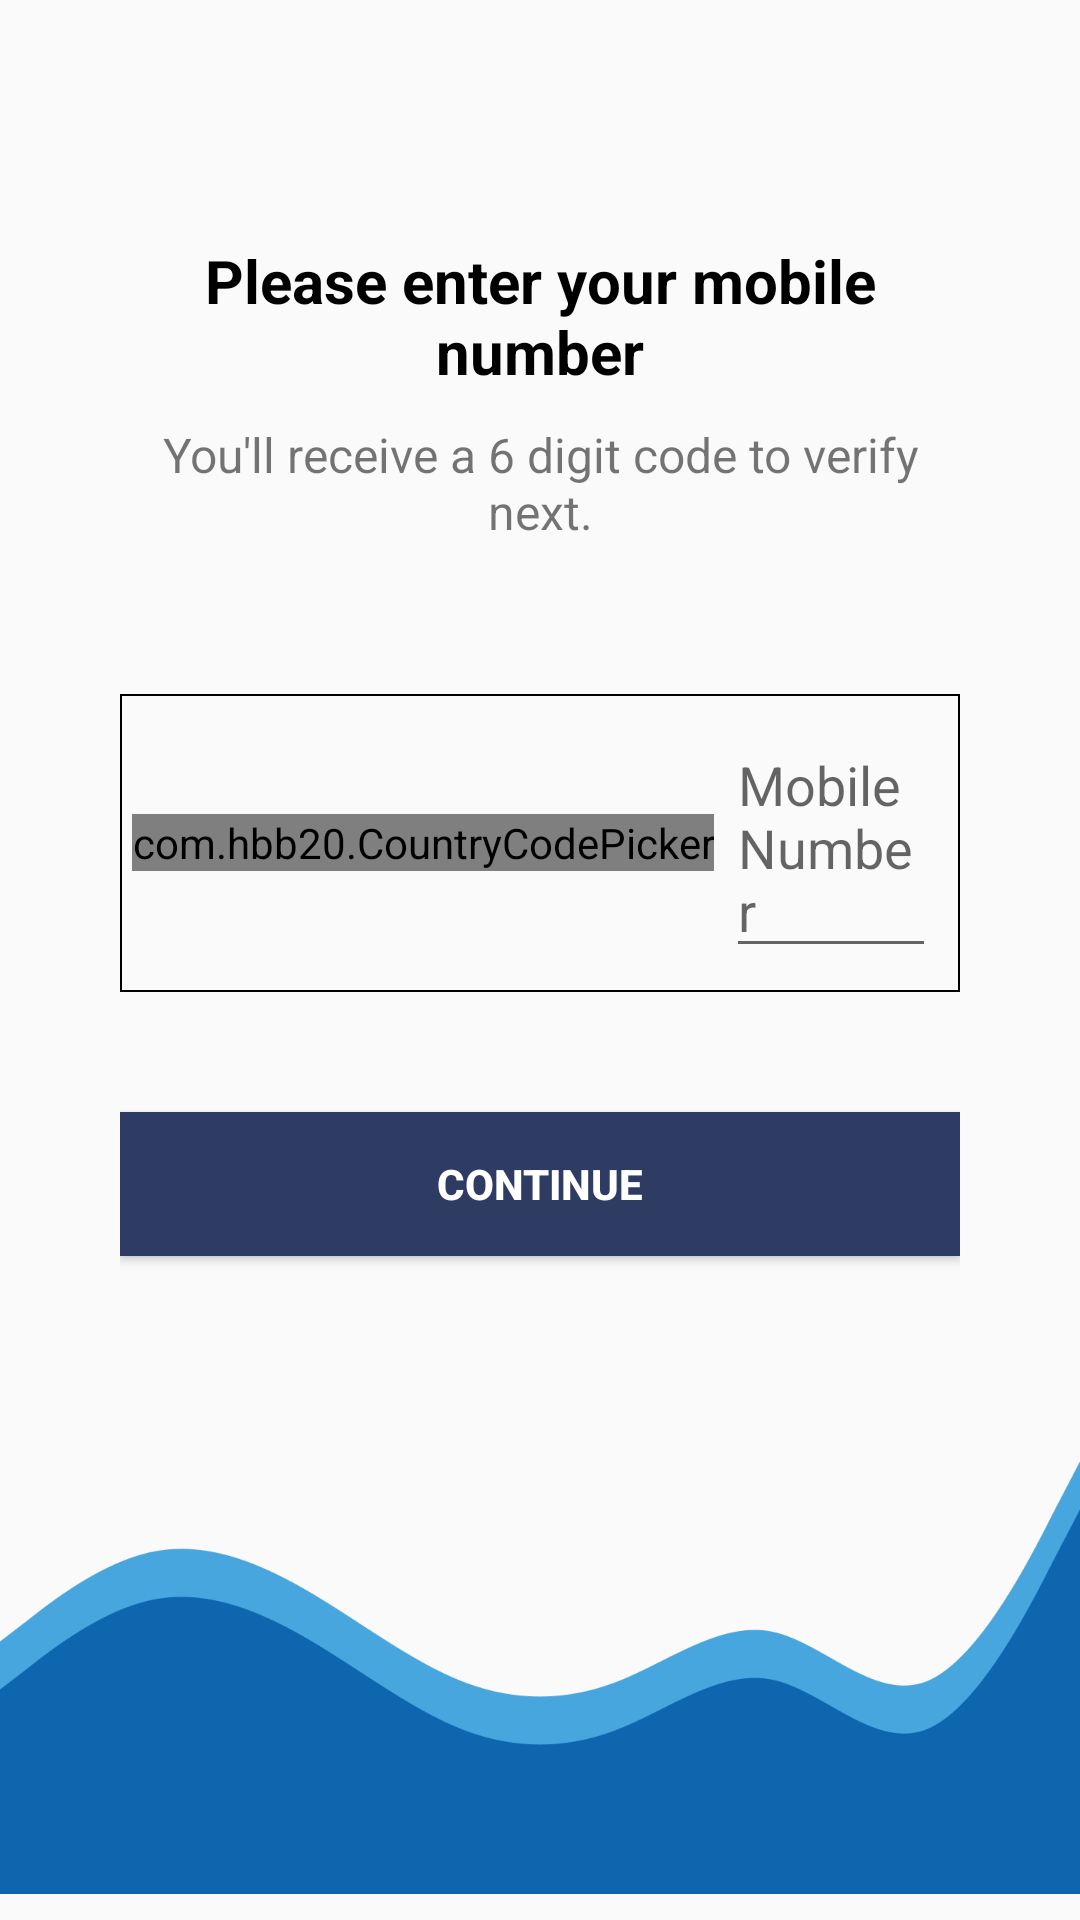

Produce the Android XML layout that renders to this screen, including the resource entries it uses.
<!-- AndroidManifest.xml: application theme Theme.QRScanner -->
<!-- res/layout/activity_phone_no.xml -->
<?xml version="1.0" encoding="utf-8"?>
<RelativeLayout xmlns:android="http://schemas.android.com/apk/res/android"
    xmlns:app="http://schemas.android.com/apk/res-auto"
    xmlns:tools="http://schemas.android.com/tools"
    android:layout_width="match_parent"
    android:layout_height="match_parent"
    tools:context=".PhoneNo">

        <ImageView
            android:id="@+id/back1"
            android:layout_width="30dp"
            android:layout_height="30dp"
            android:layout_marginTop="20dp"
            android:layout_marginLeft="20dp"
            app:srcCompat="@drawable/baseline_cancel_24"/>

    <LinearLayout
        android:layout_width="match_parent"
        android:layout_height="match_parent"
        android:gravity="center|top"
        android:orientation="vertical"
        android:padding="40dp">

        <TextView
            android:id="@+id/textView"
            android:layout_width="match_parent"
            android:layout_height="wrap_content"
            android:layout_marginTop="40dp"
            android:gravity="center"
            android:text="Please enter your mobile number"
            android:textColor="@color/black"
            android:textSize="20sp"
            android:textStyle="bold" />

        <TextView
            android:id="@+id/textView2"
            android:layout_width="match_parent"
            android:layout_height="wrap_content"
            android:layout_marginTop="10dp"
            android:gravity="center"
            android:text="You'll receive a 6 digit code to verify next."
            android:textSize="16sp" />

        <LinearLayout
            android:layout_width="match_parent"
            android:layout_height="wrap_content"
            android:layout_marginTop="50dp"
            android:background="@drawable/dropdown_bg"
            android:gravity="center"
            android:orientation="horizontal"
            android:paddingTop="4dp"
            android:paddingBottom="4dp"
            android:paddingLeft="4dp"
            android:paddingRight="4dp">

            <com.hbb20.CountryCodePicker
                android:id="@+id/ccp"
                android:layout_width="wrap_content"
                android:layout_height="wrap_content" />

            <EditText
                android:id="@+id/phoneno"
                android:layout_width="match_parent"
                android:layout_height="wrap_content"
                android:hint="Mobile Number"
                android:layout_margin="4dp"/>

        </LinearLayout>

        <Button
            android:id="@+id/authbtn"
            android:layout_width="match_parent"
            android:layout_height="wrap_content"
            android:layout_marginTop="40dp"
            android:background="@drawable/btn"
            android:text="Continue"
            android:textColor="@color/white"
            android:textStyle="bold" />
    </LinearLayout>

    <ImageView
        android:layout_width="wrap_content"
        android:layout_height="165dp"
        android:layout_marginBottom="-2dp"
        android:layout_alignParentBottom="true"
        app:srcCompat="@drawable/bottom_vec4" />


</RelativeLayout>
<!-- resources referenced by this layout -->
<resources>
  <!-- drawable bottom_vec4: png bitmap (drawable, 16899 bytes) -->
  <!-- drawable btn (drawable) -->
  <?xml version="1.0" encoding="utf-8"?>
  <shape xmlns:android="http://schemas.android.com/apk/res/android">
  <solid android:color="#2E3B62"/>
  </shape>
  <!-- drawable dropdown_bg (drawable) -->
  <?xml version="1.0" encoding="utf-8"?>
  <shape xmlns:android="http://schemas.android.com/apk/res/android">
      <stroke android:color="@color/black"
      android:width="0.7dp"/>
  </shape>
  <style name="Theme.QRScanner" parent="Theme.AppCompat.DayNight.NoActionBar">
          
          <item name="colorPrimary">@color/black</item>
          <item name="colorPrimaryVariant">@color/black</item>
          <item name="colorOnPrimary">@color/white</item>
          
          <item name="colorSecondary">@color/teal_200</item>
          <item name="colorSecondaryVariant">@color/teal_700</item>
          <item name="colorOnSecondary">@color/black</item>
          
          <item name="android:statusBarColor">?attr/colorPrimaryVariant</item>
          
      </style>
  <!-- not gathered from this repository: default colours our renderer supplied (Android Studio template values) -->
  <color name="teal_200">#FF03DAC5</color>
  <color name="teal_700">#FF018786</color>
  <color name="black">#FF000000</color>
  <color name="white">#FFFFFFFF</color>
</resources>
